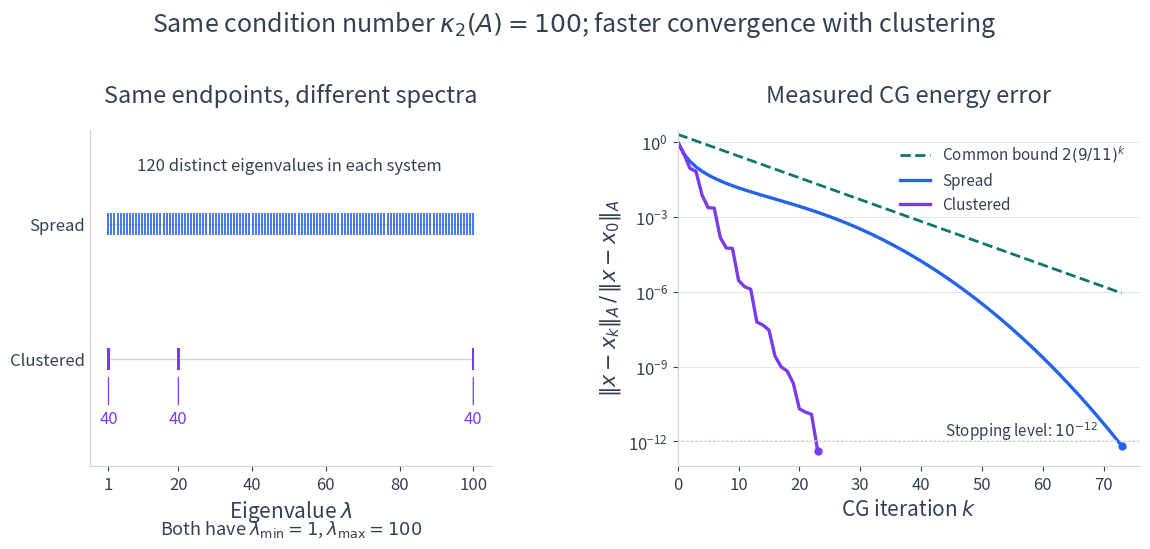

The matplotlib source for this figure: (Note: this script raises an exception after producing the figure.)
"""Compare computed CG energy errors for spread and clustered SPD spectra.

Run from the repository with Python, NumPy, and Matplotlib installed.
The diagonal matrices express the experiment in an eigenvector basis.
No convergence curve is prescribed: every plotted error comes from CG iterates.
"""

from pathlib import Path

import matplotlib

matplotlib.use("Agg")
import matplotlib.pyplot as plt
import numpy as np

BLUE, PURPLE, TEAL = "#2563eb", "#7c3aed", "#0f766e"
INK, GRAY = "#334155", "#cbd5e1"
plt.rcParams.update({
    "font.size": 15, "text.color": INK, "axes.labelcolor": INK,
    "xtick.color": INK, "ytick.color": INK, "svg.fonttype": "path",
    "svg.hashsalt": "cg-spectrum-convergence",
})


def cg_errors(eigenvalues, exact, tolerance=1e-12, max_steps=120):
    """Run ordinary double-precision CG from zero; measure the true error."""
    b = eigenvalues * exact
    x = np.zeros_like(b)
    r = b.copy()
    p = r.copy()
    initial_energy = np.sqrt(exact @ (eigenvalues * exact))
    errors = [1.]
    for k in range(1, max_steps + 1):
        ap = eigenvalues * p
        rr = r @ r
        alpha = rr / (p @ ap)
        x += alpha * p
        r -= alpha * ap
        error = exact - x
        energy = np.sqrt(error @ (eigenvalues * error)) / initial_energy
        errors.append(energy)

        # Check the recursively updated residual against the original system.
        np.testing.assert_allclose(
            r, b - eigenvalues * x, rtol=0.,
            atol=5e-13 * np.linalg.norm(b),
        )
        if k <= 6:
            # Independent minimization in the Krylov space:
            # minimize ||A^(1/2)(exact - B y)||_2 by dense least squares.
            scaled = eigenvalues / eigenvalues.max()
            basis = np.column_stack([b * scaled**j for j in range(k)])
            root = np.sqrt(eigenvalues)
            coeff = np.linalg.lstsq(root[:, None] * basis, root * exact,
                                    rcond=None)[0]
            np.testing.assert_allclose(x, basis @ coeff, rtol=2e-8, atol=2e-10)
        if energy <= tolerance:
            break
        p = r + (r @ r) / rr * p
    else:
        raise AssertionError("The example did not reach the requested accuracy.")
    errors = np.asarray(errors)
    assert np.all(np.diff(errors) <= 5e-15), "Energy error must decrease."
    rho = (np.sqrt(eigenvalues.max() / eigenvalues.min()) - 1) / (
        np.sqrt(eigenvalues.max() / eigenvalues.min()) + 1)
    assert np.all(errors <= 2 * rho**np.arange(len(errors)) + 5e-15)
    return errors


def plot():
    n = 120
    spectra = [
        np.linspace(1., 100., n),
        np.concatenate([
            np.linspace(1., 1.1, 40),
            np.linspace(19.95, 20.05, 40),
            np.linspace(99.9, 100., 40),
        ]),
    ]
    # Identical eigenvector coefficients in the initial error for both systems.
    exact = np.ones(n) / np.sqrt(n)
    histories = []
    for eigenvalues in spectra:
        assert len(np.unique(eigenvalues)) == n
        assert eigenvalues.min() == 1. and eigenvalues.max() == 100.
        histories.append(cg_errors(eigenvalues, exact))

    fig, (left, right) = plt.subplots(1, 2, figsize=(11.8, 5.8),
                                     gridspec_kw={"width_ratios": [1, 1.15]})
    for ax in (left, right):
        ax.spines[["top", "right"]].set_visible(False)
        ax.spines[["left", "bottom"]].set_color(GRAY)
        ax.tick_params(labelsize=12)
    left.set_title("Same endpoints, different spectra", fontsize=17, pad=20)
    for values, row, color in zip(spectra, (1., 0.), (BLUE, PURPLE)):
        left.hlines(row, 1, 100, color=GRAY, lw=1, zorder=0)
        left.scatter(values, np.full(n, row), marker="|", s=240,
                     linewidths=1.2, color=color, zorder=3)
    left.set_yticks([1, 0], ["Spread", "Clustered"])
    left.tick_params(axis="y", length=0)
    left.set_ylim(-.8, 1.7)
    left.set_xlim(-4, 105)
    left.set_xticks([1, 20, 40, 60, 80, 100])
    left.set_xlabel(r"Eigenvalue $\lambda$")
    left.text(50, 1.4, "120 distinct eigenvalues in each system",
              fontsize=12, ha="center", color=INK)
    for center in (1.05, 20., 99.95):
        left.annotate("40", xy=(center, -.12), xytext=(center, -.48),
                      ha="center", fontsize=12, color=PURPLE,
                      arrowprops={"arrowstyle": "-", "color": PURPLE, "lw": .9})
    left.text(.5, -.2, r"Both have $\lambda_{\min}=1$, $\lambda_{\max}=100$",
              ha="center", transform=left.transAxes, fontsize=13)

    right.set_title("Measured CG energy error", fontsize=17, pad=20)
    max_k = max(len(h) - 1 for h in histories)
    steps = np.arange(max_k + 1)
    rho = 9. / 11.
    right.semilogy(steps, 2 * rho**steps, color=TEAL, ls="--", lw=2,
                   label=r"Common bound $2(9/11)^k$")
    for history, color, name in zip(histories, (BLUE, PURPLE), ("Spread", "Clustered")):
        right.semilogy(np.arange(len(history)), history, color=color, lw=2.4,
                       label=name)
        right.plot(len(history) - 1, history[-1], "o", color=color, ms=5)
    right.axhline(1e-12, color=GRAY, ls=":", lw=1.2)
    right.text(44, 1.6e-12, r"Stopping level: $10^{-12}$", fontsize=11, color=INK)
    right.set_xlim(0, 76)
    right.set_ylim(1e-13, 3)
    right.set_yticks([1., 1e-3, 1e-6, 1e-9, 1e-12])
    right.set_xlabel(r"CG iteration $k$")
    right.set_ylabel(r"$\|x-x_k\|_A\,/\,\|x-x_0\|_A$", fontsize=15)
    right.grid(axis="y", color=GRAY, alpha=.6, lw=.7)
    right.legend(loc="upper right", frameon=False, fontsize=11)
    fig.text(.5, .98, r"Same condition number $\kappa_2(A)=100$; faster convergence with clustering",
             ha="center", fontsize=18, color=INK)
    fig.subplots_adjust(left=.09, right=.98, bottom=.23, top=.81, wspace=.43)
    root = Path(__file__).resolve().parents[1]
    fig.savefig(root / "_static/cg_convergence.svg", bbox_inches="tight",
                metadata={"Date": None})
    for suffix, dpi in (("", 180), ("-book-width", 65)):
        fig.savefig(f"/tmp/nla-cg-convergence{suffix}.png", dpi=dpi,
                    bbox_inches="tight")
    plt.close(fig)
    for name, history in zip(("Spread", "Clustered"), histories):
        print(f"{name}: {len(history)-1} steps, relative energy error {history[-1]:.3e}")
    print("Verified SPD spectra, CG residuals, independent Krylov minimization, "
          "energy decrease, and the common condition-number bound.")


if __name__ == "__main__":
    plot()
